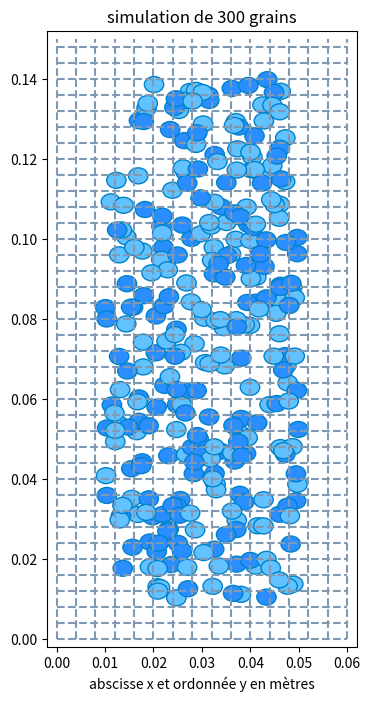
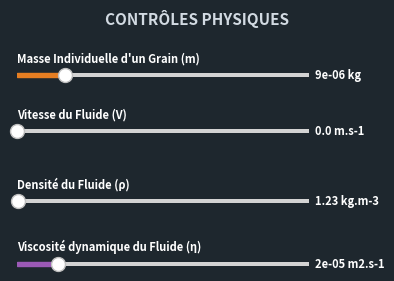

Write Python code to recreate these figures, in order.

import random as rd
import numpy as np
import matplotlib.pyplot as plt
import matplotlib.animation as animation
from matplotlib.widgets import Slider

#variables concernant un grain de sable
rp = 2e-3 #rayon des grains en m
N = 300 #nombre de grains
m = 9e-6 #masse d'un grain (kg)

#création de la figure
fig, ax = plt.subplots()
fig.canvas.manager.set_window_title("Simulation")
x_lim,y_lim = (6e-2,1.5e-1)
fig.set_size_inches(4,8)
ax.set_xlim(-rp, x_lim + rp)
ax.set_ylim(-rp, y_lim + rp)
plt.xlabel("abscisse x et ordonnée y en mètres")
plt.title("simulation de "+str(N)+" grains")

for i in range(int(x_lim/(2*rp)) + 1):
    plt.plot([i*2*rp,i*2*rp],[0,y_lim], "--", color = "#8099b2")
for i in range(int(y_lim/(2*rp)) + 1):
    plt.plot([0,x_lim],[i*2*rp,i*2*rp], "--", color = "#8099b2")

#variables temporelles
t = 0 #initialisation du temps
dt = 3e-4 #dt faible pour que la simulation soit cohérente

#expressions déduites du PFD pour qu'il y ait peu d'oscillations:
Q = 0.65 #faibles oscillations
epsilon = 0.015 #coefficient qui augmente la raideur car sinon les grains s'enfoncent trop entre eux (c'est toujours le cas même avec epsilon)
g = 9.81

#valeurs des coefficients de frottement gamma et de constante de raideur K des grains et de la paroi:
Kg = m*g/(epsilon*rp)  
Kp = m*g/(epsilon*rp) 
gamma_g = np.sqrt(m*Kg)/Q
gamma_p = np.sqrt(m*Kp)/Q

#loi de Darcy et Karman-Kozeni:
V = 0 #vitesse du fluide (modifiable pendant la simulation dans la console)
A = 150 #coefficient utilisé dans le calcul de la fraction volumique phi cf Les milieux granulaires: Entre fluide et solide
eta = 1.8e-5 #coefficient de viscosité dynamique de l'air
rho_air = 1.2e-3
phi = np.zeros(N)

#position, vitesse, acceleration:
X = np.array([rd.uniform(5*rp,x_lim - 5*rp) for k in range(N)])
Y = np.array([rd.uniform(5*rp, y_lim - 5*rp) for k in range(N)])
Vx,Vy = np.zeros(N), np.zeros(N)
Ax,Ay = np.zeros(N), np.zeros(N)

#stockage des grains dans une liste
Gn = [] #Grains
for i in range(N):
        grain = plt.Circle((X[i],Y[i]), rp, facecolor = rd.choice(["#62c1ff","#2b8eff"]), edgecolor="#0082ca", fill=True)
        ax.add_patch(grain)
        Gn.append(grain)
    
def tri_case(X,Y):
    #tri en O(N) 
    n = len(X)
    p,q = int(x_lim/(2*rp)), int(y_lim/(2*rp))  + 1
    Lg = [[[] for j in range(q)] for i in range(p)] #tableau dont chaque case correspond à un carré de longueure rp
    for k in range(n): #on place chaque grain dans sa case correspondante en fonction de ses coordonnées
        i,j = int(X[k]//(2*rp)),int(Y[k]//(2*rp))
        Lg[i][j].append(k) 
    return Lg

def dist_2(x1,x2,y1,y2): #distance euclidienne au carré O(1)
    return (x1 - x2)**2 + (y1 - y2)**2
        
def colisions_grain(Cn,Lg,X,Y,x,y,grain_i): #O(1) car on regarde seulement les grains voisins
    lim_x,lim_y = len(Lg),len(Lg[0])
    dp_carre = 4*rp**2
    
    #pour un grain i donnée: étude des cases voisines qui sont dans le cadre de la figure
    for p in (-1,0,1):
        for q in (-1,0,1):
            if x + p >= 0 and x + p < lim_x and y + q >= 0 and y + q < lim_y:
                
                #étude de caque grain contenu dans la case
                for grain_j in Lg[x+p][y+q]:
                    if grain_i != grain_j and grain_j not in Cn[grain_i] and dist_2(X[grain_i],X[grain_j],Y[grain_i],Y[grain_j]) <= dp_carre:
                        #si il y a contact, on ajoute la colision entre i et j dans le dictionnaire
                        Cn[grain_i].append(grain_j)
                        Cn[grain_j].append(grain_i)
            

def colisions(X,Y,rp): #O(N)
    #on trie chaque grain dans la case qui lui correspond
    Lg = tri_case(X,Y) #O(N)
    
    #chaque grain peut entrer en colision avec les grains des cases voisines
    N = len(X)
    Cn = [[] for i in range(N)] #liste des colisions
    
    #boucle en O(N)
    for x in range(len(Lg)):
        for y in range(len(Lg[x])):
            for grain_i in Lg[x][y]:
                #on étudie les colisions pour chaque grain
                colisions_grain(Cn,Lg,X,Y,x,y,grain_i) #O(1)
    return Cn,Lg
   

def force_grains(i,j,Vx,Vy,X,Y): #ressort + frottement normal et tangentiel

    dx, dy = (X[j] - X[i]), (Y[j] - Y[i])
    alpha = np.arctan2(dy, dx)  # Angle entre les grains
    v_rel_x = Vx[i] - Vx[j]
    v_rel_y = Vy[i] - Vy[j]
    
    # Projection de la vitesse relative dans la direction normale et tangentielle
    v_n = v_rel_x*np.cos(alpha) + v_rel_y*np.sin(alpha)
    v_t = -v_rel_x*np.sin(alpha) + v_rel_y*np.cos(alpha)

    d = np.sqrt(dx**2 + dy**2)
    
    Fn = -Kg*(2.25*rp - d) - gamma_g*v_n 
    Ft = -gamma_g*v_t
    
    return Fn, Ft, alpha

def maj_phi(Lg,X,Y,i):
    x,y = int(X[i]//(2*rp)),int(Y[i]//(2*rp))
    lim_x,lim_y = len(Lg),len(Lg[0])
    N_grains_voisins = 0
    N_cases = 0
    for p in (-1,0,1):
        for q in (-1,0,1):
            if x + p >= 0 and x + p < lim_x and y + q >= 0 and y + q < lim_y:
                N_grains_voisins += len(Lg[x+p][y+q])
                N_cases += 1

    #on détermine le volume occupé uniquement par les grains
    Vg = N_grains_voisins*4*np.pi*rp**3
    
    #on détermine le volume occupé par les grains et l'air
    V0 = 3*N_cases*(2*rp)**3
    
    return Vg/V0

def maj_k(phi_grain):
    return ((2*rp)**2)*((1-phi_grain)**3)/(A*(phi_grain**2)) #calcul de phi (fraction volumique) dans un milieu dense cf Les milieux granulaires: Entre fluide et solide

def force_fluide_gradient_pression(i,Lg,X,Y):
    phi[i] = maj_phi(Lg,X,Y,i)
    k = maj_k(phi[i])
    #loi de Darcy: Les milieux granulaires: Entre fluide et solide
    return rho_air*g + (eta/k)*V 

def conditions_limites(x,y,vxi,vyi,fxi,fyi): #pour éviter que des grains sortent du cadre
    if x > x_lim - rp:
        vxi,fxi = -vxi, -abs(Kp*(x_lim - rp - x)) - gamma_p*vxi
    elif x < rp:
        vxi,fxi = -vxi, abs(Kp*(rp - x)) - gamma_p*vxi
    if y < rp:
        vyi,fyi = -vyi, abs(Kp*(y - rp)) - gamma_p*vyi
    elif y > y_lim - rp:
        vyi,fyi = -vyi, -abs(Kp*(y_lim - rp - y)) - gamma_p*vyi
    return vxi,vyi,fxi,fyi

def forces(X,Y,Vx,Vy):
    #on détermine les colisions qui existent entre les grains
    Cn,Lg = colisions(X,Y,rp)

    #initialisation des forces
    Fx,Fy = np.zeros(N), np.zeros(N)
    Fy += - m*g
    
    #on ajoute les forces entre chaque grain qui sont en colision
    for i in range(N):
        for j in Cn[i]:
            Fn,Ft,alpha = force_grains(i,j,Vx,Vy,X,Y)
            Fx[i] += Fn*np.cos(alpha) - Ft*np.sin(alpha)
            Fy[i] += Fn*np.sin(alpha) + Ft*np.cos(alpha)
            
        #on rajoute la force exercée par le fluide dans le milieu poreux sur chaque grain
        Pf = force_fluide_gradient_pression(i,Lg,X,Y)
        Fy[i] += Pf*(4/3)*np.pi*rp**3
        
        #conditions aux limites: parois laterales et horizontales
        Vx[i],Vy[i],Fx[i],Fy[i] = conditions_limites(X[i],Y[i],Vx[i],Vy[i],Fx[i],Fy[i])
            
    return Fx, Fy

def integration(X,Y,Vx,Vy,Ax,Ay): #intégration par méthode de Verlet car Euler est instable (sujet modélisation mines pont) 
    
    #nouvelles listes d'acceleration, de vitesse, de position
    Ax2, Ay2 = np.zeros(N), np.zeros(N)
    Vx2, Vy2 = np.zeros(N), np.zeros(N)
    X2, Y2 = np.zeros(N), np.zeros(N)
    
    #intégration Verlet
    Vx_demi, Vy_demi = Vx + 0.5*dt*Ax, Vy + 0.5*dt*Ay
    X2, Y2 = X + dt*Vx_demi, Y + dt*Vy_demi
    Fx, Fy = forces(X2, Y2, Vx_demi, Vy_demi)
    Ax2, Ay2 = Fx/m, Fy/m
    Vx2, Vy2 = Vx_demi + 0.5*dt*Ax2, Vy_demi + 0.5*dt*Ay2
    
    return Ax2,Ay2,Vx2,Vy2,X2,Y2

def maj(frame):
    global Ax,Ay,Vx,Vy,X,Y,rp,t,V
    
    #nouvelles positions au temps t + dt
    Ax,Ay,Vx,Vy,X,Y = integration(X,Y,Vx,Vy,Ax,Ay)
    
    for i,grain in enumerate(Gn):
        grain.set_center((X[i], Y[i]))
    t += dt
    
    return Gn

plt.rcParams['toolbar'] = 'None'
# Fenêtre plus petite et compacte
fig_ctrl = plt.figure("Contrôle des paramètres", figsize=(4.5, 3.5), facecolor='#1e272e')
fig_ctrl.suptitle("CONTRÔLES PHYSIQUES", fontsize=11, fontweight='bold', color='#d2dae2', x=0.5, y=0.92)

# Couleurs
slider_bg = '#2f3640' 
accent_v   = '#3498db' # Vitesse
accent_m   = '#e67e22' # Masse
accent_rho = '#2ecc71' # Rho
accent_eta  = '#9b59b6' # Viscosité

def create_mini_slider(pos_y, label, color):
    fig_ctrl.text(0.1, pos_y + 0.05, label, color='white', fontsize=8, fontweight='bold')
    ax = fig_ctrl.add_axes([0.1, pos_y, 0.65, 0.025], facecolor=slider_bg)
    return ax

ax_v   = create_mini_slider(0.56, "Vitesse du Fluide (V)", accent_v)
ax_m   = create_mini_slider(0.72, "Masse Individuelle d'un Grain (m)", accent_m)
ax_rho = create_mini_slider(0.36, "Densité du Fluide (ρ)", accent_rho)
ax_eta  = create_mini_slider(0.18, "Viscosité dynamique du Fluide (η)", accent_eta)

# Sliders
s_v   = Slider(ax_v, '', 0.0, 10.0, valinit=V, valfmt='%1.1f m.s-1', color=accent_v)
s_m   = Slider(ax_m, '', 1e-6, 5e-5, valinit=m, valfmt='%1.0e kg', color=accent_m)
s_rho = Slider(ax_rho, '', 0.5, 200, valinit=1.225, valfmt='%1.2f kg.m-3', color=accent_rho)
s_eta  = Slider(ax_eta, '', 1e-6, 1e-4, valinit=1.5e-5, valfmt='%1.0e m2.s-1', color=accent_eta)

for s in [s_v, s_m, s_rho, s_eta]:
    s.valtext.set_color('white')
    s.valtext.set_fontsize(8)
    s.valtext.set_fontweight('bold')

def update_params(val):
    global V, m, rho_air, eta, Kg, Kp, gamma_g, gamma_p
    V, m, rho_air, eta = s_v.val, s_m.val, s_rho.val, s_eta.val
    
    # Recalculs physiques
    Kg = m * 9.81 / (epsilon * rp)
    Kp = Kg
    gamma_g = np.sqrt(m * Kg) / Q
    gamma_p = np.sqrt(m * Kp) / Q
    
    fig_ctrl.canvas.draw_idle()

s_v.on_changed(update_params)
s_m.on_changed(update_params)
s_rho.on_changed(update_params)
s_eta.on_changed(update_params)

plt.subplots_adjust(left=0.1)

ani = animation.FuncAnimation(fig, maj, frames=1, interval=dt*1e3, blit=True)
plt.show()
